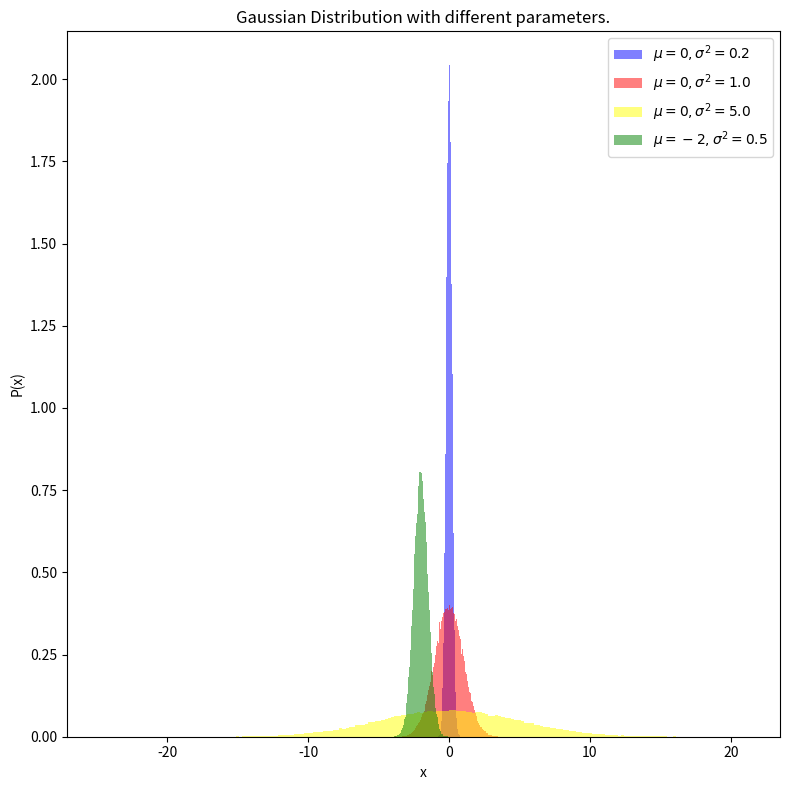

Generate this figure with matplotlib:
import numpy as np
import matplotlib.pyplot as plt
from scipy.stats import norm

def sample(loc, scale, size=100000):
    sample_input = np.random.uniform(0, 1, size)
    sample_output = norm.ppf(sample_input, loc=loc, scale=scale)
    return sample_output

parameters = [(0, 0.2), (0, 1.0), (0, 5.0), (-2, 0.5)]
samples = [sample(loc, scale) for loc, scale in parameters]

plt.figure(figsize=(8, 8))

colors = ['blue', 'red', 'yellow', 'green']
labels = [r'$\mu = 0, \sigma^2 = 0.2$', 
          r'$\mu = 0, \sigma^2 = 1.0$', 
          r'$\mu = 0, \sigma^2 = 5.0$', 
          r'$\mu = -2, \sigma^2 = 0.5$']

figure_number = 1
for loc, scale in parameters:
    plt.hist(samples[figure_number-1], bins=200, density=True, alpha=0.5, color=colors[figure_number-1], label=labels[figure_number-1])
    figure_number += 1

plt.title("Gaussian Distribution with different parameters.")
plt.xlabel("x")
plt.ylabel("P(x)")
plt.legend(loc="upper right")

plt.tight_layout()
plt.savefig('2c.png')
plt.show()